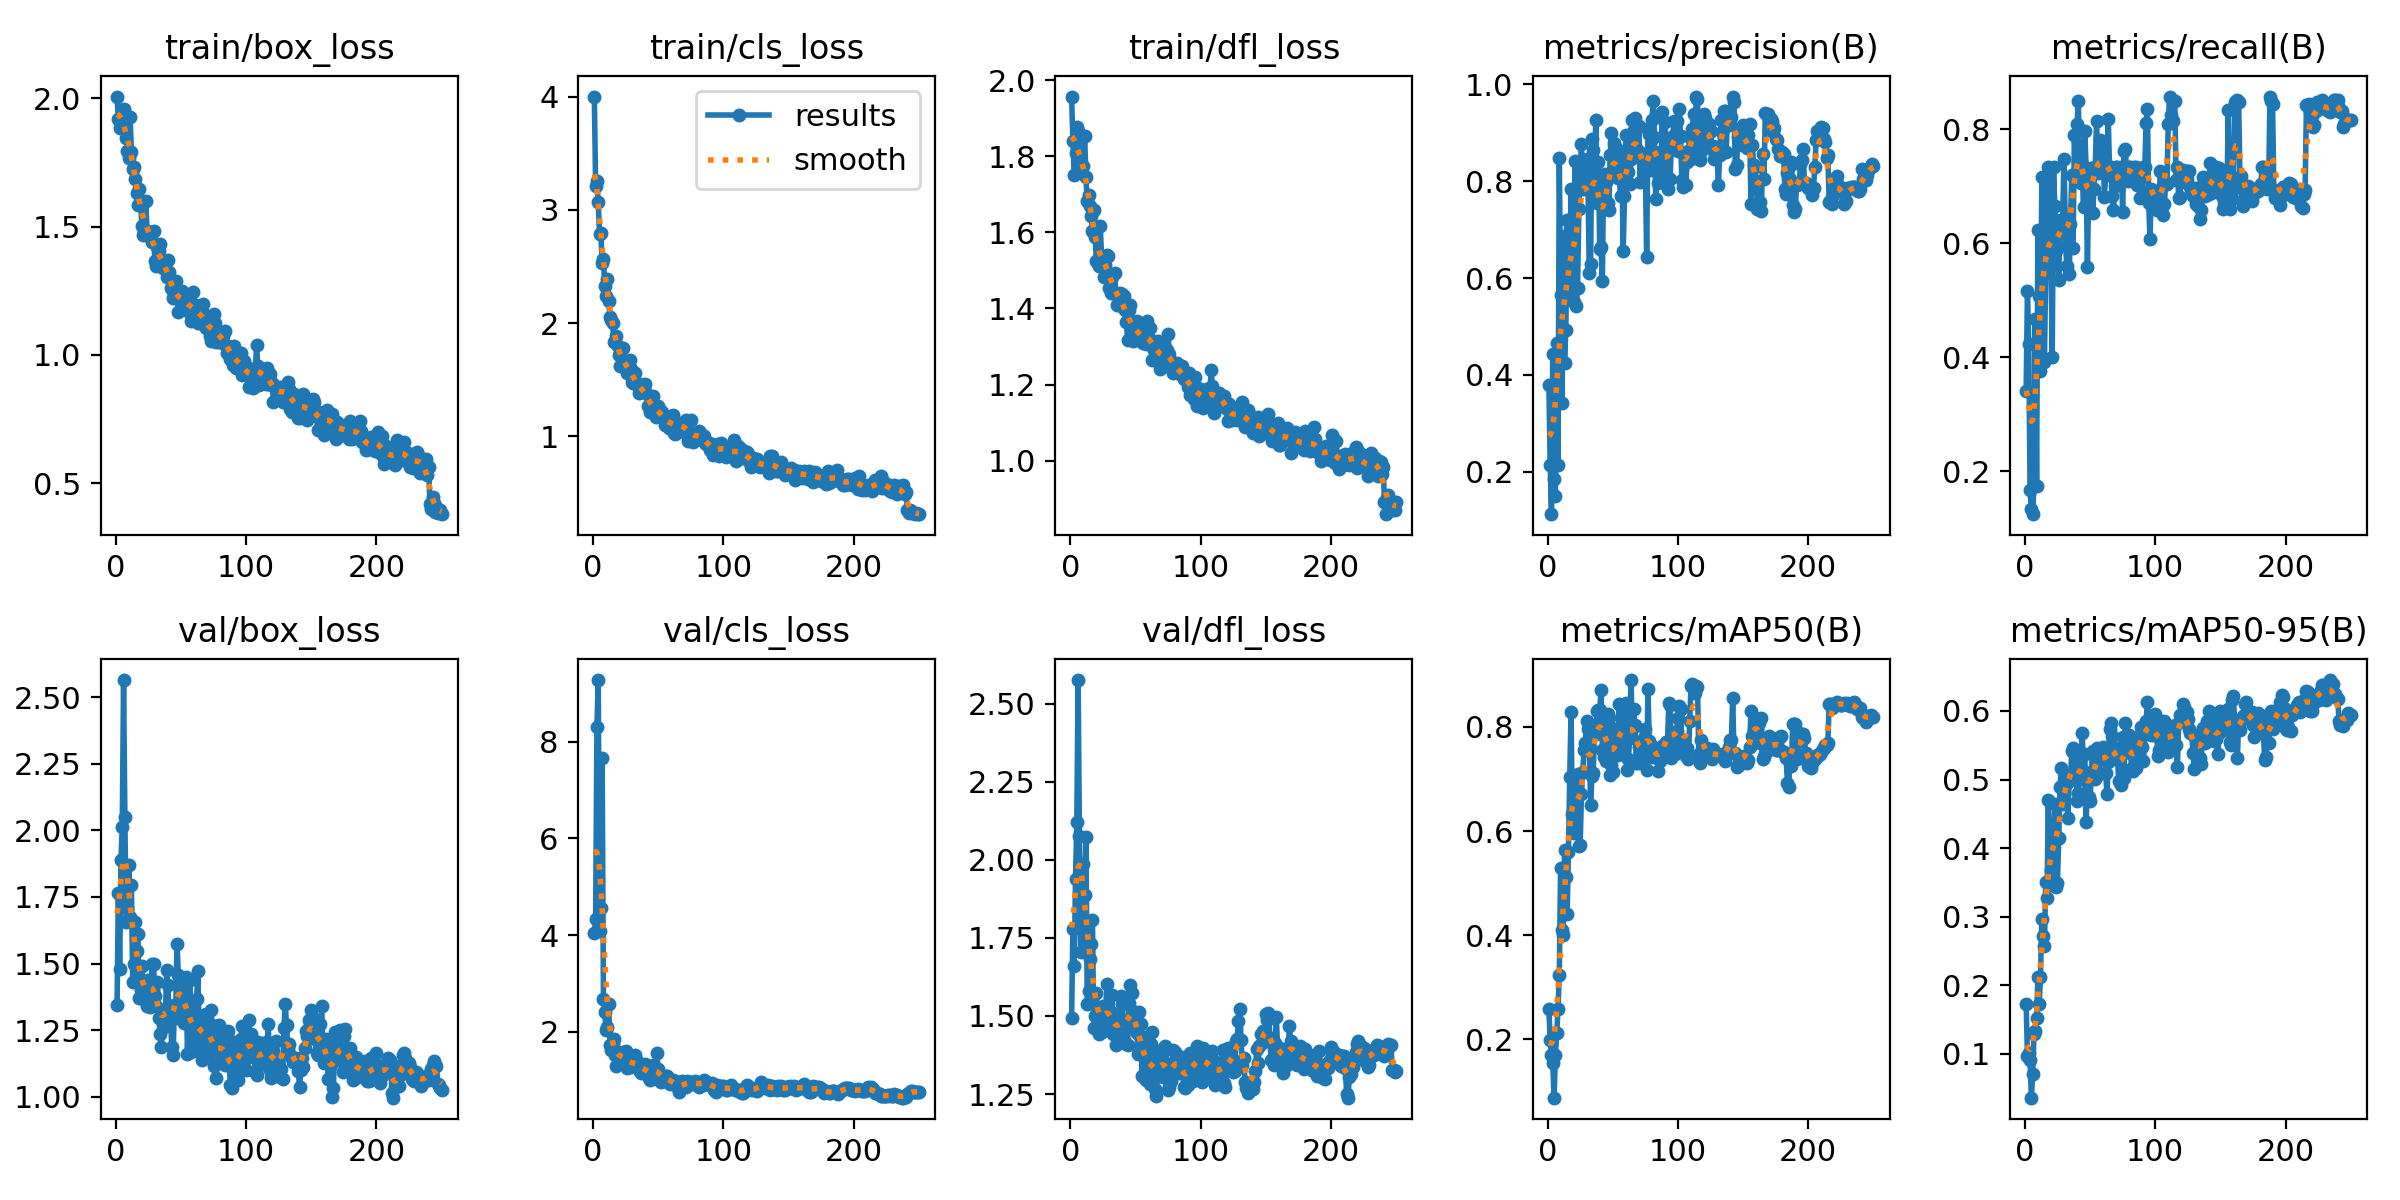

The file beside this chart, header and first rows:
epoch, time, train/box_loss, train/cls_loss, train/dfl_loss, metrics/precision(B), metrics/recall(B), metrics/mAP50(B), metrics/mAP50-95(B), val/box_loss, val/cls_loss, val/dfl_loss, lr/pg0, lr/pg1, lr/pg2
1, 36.42, 2.006, 4.001, 1.957, 0.3791, 0.3417, 0.2592, 0.1732, 1.345, 4.039, 1.494, 0.000406, 0.000406, 0.000406
2, 74.48, 1.919, 3.214, 1.841, 0.2145, 0.5167, 0.1981, 0.09734, 1.764, 4.34, 1.778, 0.0008194, 0.0008194, 0.0008194
3, 112, 1.884, 3.254, 1.751, 0.1124, 0.4232, 0.1692, 0.1011, 1.478, 8.308, 1.661, 0.001229, 0.001229, 0.001229
4, 150.5, 1.92, 3.069, 1.809, 0.4441, 0.1667, 0.1547, 0.09143, 1.889, 9.271, 1.939, 0.001235, 0.001235, 0.001235
5, 187.6, 1.953, 2.784, 1.877, 0.1856, 0.1333, 0.08806, 0.03625, 2.013, 4.094, 2.12, 0.00123, 0.00123, 0.00123
6, 225.2, 1.956, 2.796, 1.868, 0.1494, 0.125, 0.1702, 0.07061, 2.565, 4.559, 2.575, 0.001225, 0.001225, 0.001225
7, 261.9, 1.895, 2.531, 1.8, 0.4651, 0.174, 0.2114, 0.1297, 2.049, 7.67, 2.076, 0.00122, 0.00122, 0.00122
8, 299.1, 1.846, 2.569, 1.756, 0.214, 0.4667, 0.2582, 0.134, 1.657, 2.68, 1.705, 0.001215, 0.001215, 0.001215
9, 337.9, 1.795, 2.33, 1.757, 0.849, 0.175, 0.3238, 0.1517, 1.709, 2.416, 1.894, 0.00121, 0.00121, 0.00121
10, 376.4, 1.765, 2.241, 1.774, 0.5654, 0.624, 0.5291, 0.2119, 1.87, 2.039, 1.987, 0.001205, 0.001205, 0.001205
11, 416.1, 1.927, 2.386, 1.855, 0.3419, 0.5083, 0.4093, 0.1723, 1.676, 2.108, 1.886, 0.0012, 0.0012, 0.0012
12, 454.8, 1.789, 2.196, 1.745, 0.6872, 0.3767, 0.3995, 0.2127, 1.796, 2.57, 2.072, 0.001196, 0.001196, 0.001196
13, 494, 1.725, 2.052, 1.683, 0.4253, 0.716, 0.5633, 0.2967, 1.43, 1.737, 1.537, 0.001191, 0.001191, 0.001191
14, 532.5, 1.73, 2.029, 1.698, 0.4919, 0.596, 0.5111, 0.2722, 1.499, 1.635, 1.579, 0.001186, 0.001186, 0.001186
15, 569.8, 1.684, 2.001, 1.67, 0.7194, 0.3917, 0.4409, 0.2578, 1.657, 1.749, 1.684, 0.001181, 0.001181, 0.001181
16, 606.8, 1.629, 1.834, 1.644, 0.5599, 0.5473, 0.5602, 0.3499, 1.547, 1.856, 1.73, 0.001176, 0.001176, 0.001176
17, 644.3, 1.584, 1.837, 1.604, 0.6267, 0.6417, 0.7035, 0.3269, 1.611, 1.517, 1.806, 0.001171, 0.001171, 0.001171
18, 681.5, 1.646, 1.887, 1.658, 0.7849, 0.7333, 0.8287, 0.4706, 1.369, 1.291, 1.461, 0.001166, 0.001166, 0.001166
19, 719.3, 1.601, 1.801, 1.587, 0.6581, 0.6282, 0.6322, 0.3459, 1.4, 1.579, 1.5, 0.001161, 0.001161, 0.001161
20, 757.9, 1.503, 1.719, 1.526, 0.5501, 0.5822, 0.5956, 0.3685, 1.49, 1.477, 1.572, 0.001156, 0.001156, 0.001156
21, 797, 1.466, 1.622, 1.52, 0.8423, 0.4, 0.6689, 0.4311, 1.368, 1.523, 1.487, 0.001151, 0.001151, 0.001151
22, 837.8, 1.483, 1.621, 1.511, 0.5427, 0.7329, 0.6952, 0.4236, 1.416, 1.407, 1.443, 0.001146, 0.001146, 0.001146
23, 877.4, 1.598, 1.781, 1.617, 0.5802, 0.6654, 0.7105, 0.4642, 1.392, 1.589, 1.484, 0.001141, 0.001141, 0.001141
24, 918, 1.482, 1.631, 1.536, 0.7423, 0.5935, 0.5721, 0.3436, 1.339, 1.531, 1.449, 0.001136, 0.001136, 0.001136
25, 959.4, 1.477, 1.628, 1.516, 0.821, 0.5906, 0.574, 0.3493, 1.44, 1.603, 1.53, 0.001131, 0.001131, 0.001131
26, 998.7, 1.461, 1.561, 1.483, 0.8772, 0.5361, 0.672, 0.4145, 1.337, 1.263, 1.498, 0.001126, 0.001126, 0.001126
27, 1036, 1.466, 1.611, 1.515, 0.7833, 0.6417, 0.7127, 0.4889, 1.418, 1.399, 1.497, 0.001121, 0.001121, 0.001121
28, 1077, 1.44, 1.676, 1.542, 0.8293, 0.6186, 0.7562, 0.5173, 1.497, 1.282, 1.601, 0.001116, 0.001116, 0.001116
29, 1111, 1.482, 1.596, 1.538, 0.7977, 0.6385, 0.7686, 0.4636, 1.498, 1.317, 1.499, 0.001111, 0.001111, 0.001111
30, 1133, 1.366, 1.484, 1.454, 0.8464, 0.7477, 0.8116, 0.4805, 1.377, 1.359, 1.469, 0.001106, 0.001106, 0.001106
31, 1155, 1.346, 1.472, 1.44, 0.7887, 0.6386, 0.7959, 0.506, 1.339, 1.29, 1.513, 0.001102, 0.001102, 0.001102
32, 1178, 1.422, 1.561, 1.482, 0.6109, 0.5597, 0.7614, 0.4955, 1.432, 1.518, 1.566, 0.001097, 0.001097, 0.001097
33, 1200, 1.407, 1.461, 1.441, 0.6291, 0.6, 0.6508, 0.4442, 1.297, 1.422, 1.441, 0.001092, 0.001092, 0.001092
34, 1223, 1.43, 1.475, 1.492, 0.8874, 0.5456, 0.7059, 0.5026, 1.237, 1.407, 1.47, 0.001087, 0.001087, 0.001087
35, 1246, 1.37, 1.385, 1.437, 0.8648, 0.6338, 0.7115, 0.4996, 1.186, 1.213, 1.408, 0.001082, 0.001082, 0.001082
36, 1268, 1.34, 1.411, 1.408, 0.8396, 0.7202, 0.7878, 0.5422, 1.311, 1.304, 1.453, 0.001077, 0.001077, 0.001077
37, 1290, 1.34, 1.392, 1.41, 0.9264, 0.5916, 0.7866, 0.5464, 1.262, 1.148, 1.424, 0.001072, 0.001072, 0.001072
38, 1314, 1.354, 1.451, 1.441, 0.7559, 0.7896, 0.8301, 0.5404, 1.283, 1.246, 1.489, 0.001067, 0.001067, 0.001067
39, 1336, 1.304, 1.431, 1.418, 0.8402, 0.7132, 0.832, 0.5343, 1.475, 1.224, 1.565, 0.001062, 0.001062, 0.001062
40, 1359, 1.369, 1.466, 1.437, 0.6601, 0.8083, 0.8328, 0.4691, 1.419, 1.332, 1.538, 0.001057, 0.001057, 0.001057
41, 1381, 1.323, 1.38, 1.432, 0.665, 0.8492, 0.8709, 0.481, 1.301, 1.295, 1.42, 0.001052, 0.001052, 0.001052
42, 1403, 1.261, 1.269, 1.396, 0.593, 0.7333, 0.7561, 0.5057, 1.286, 1.176, 1.461, 0.001047, 0.001047, 0.001047
43, 1426, 1.257, 1.27, 1.365, 0.8058, 0.705, 0.7416, 0.5142, 1.186, 1.043, 1.41, 0.001042, 0.001042, 0.001042
44, 1448, 1.222, 1.215, 1.318, 0.8157, 0.7333, 0.7824, 0.5685, 1.158, 1.006, 1.406, 0.001037, 0.001037, 0.001037
45, 1472, 1.232, 1.304, 1.396, 0.7982, 0.6638, 0.7337, 0.5115, 1.345, 1.054, 1.54, 0.001032, 0.001032, 0.001032
46, 1495, 1.288, 1.355, 1.41, 0.755, 0.796, 0.8251, 0.5366, 1.319, 1.309, 1.6, 0.001027, 0.001027, 0.001027
47, 1518, 1.224, 1.256, 1.361, 0.7408, 0.7312, 0.818, 0.4377, 1.575, 1.219, 1.573, 0.001022, 0.001022, 0.001022
48, 1540, 1.166, 1.167, 1.314, 0.8545, 0.5583, 0.7071, 0.4959, 1.457, 1.157, 1.515, 0.001017, 0.001017, 0.001017
49, 1564, 1.231, 1.176, 1.34, 0.8988, 0.7049, 0.7273, 0.4742, 1.423, 1.562, 1.491, 0.001012, 0.001012, 0.001012
50, 1587, 1.236, 1.271, 1.354, 0.8115, 0.6917, 0.7133, 0.469, 1.42, 1.233, 1.472, 0.001007, 0.001007, 0.001007
51, 1611, 1.25, 1.235, 1.366, 0.879, 0.7313, 0.7455, 0.5106, 1.288, 0.9965, 1.445, 0.001002, 0.001002, 0.001002
52, 1634, 1.18, 1.209, 1.326, 0.8698, 0.6535, 0.7958, 0.5411, 1.277, 0.9586, 1.377, 0.0009976, 0.0009976, 0.0009976
53, 1657, 1.217, 1.218, 1.327, 0.8674, 0.6954, 0.7684, 0.5141, 1.431, 1.005, 1.511, 0.0009926, 0.0009926, 0.0009926
54, 1680, 1.228, 1.187, 1.338, 0.8062, 0.7333, 0.7468, 0.5012, 1.451, 1.061, 1.475, 0.0009877, 0.0009877, 0.0009877
55, 1703, 1.193, 1.101, 1.312, 0.8071, 0.815, 0.8441, 0.5454, 1.161, 1.064, 1.308, 0.0009827, 0.0009827, 0.0009827
56, 1726, 1.168, 1.104, 1.31, 0.7692, 0.7226, 0.7538, 0.5335, 1.335, 1.093, 1.385, 0.0009778, 0.0009778, 0.0009778
57, 1751, 1.211, 1.118, 1.329, 0.8429, 0.7289, 0.7862, 0.5075, 1.44, 1.085, 1.434, 0.0009728, 0.0009728, 0.0009728
58, 1773, 1.132, 1.074, 1.305, 0.6561, 0.7813, 0.8274, 0.5424, 1.169, 0.9735, 1.294, 0.0009679, 0.0009679, 0.0009679
59, 1797, 1.245, 1.168, 1.366, 0.7693, 0.728, 0.8078, 0.5447, 1.231, 0.9275, 1.335, 0.0009629, 0.0009629, 0.0009629
60, 1820, 1.182, 1.157, 1.323, 0.8948, 0.7749, 0.8464, 0.548, 1.19, 0.963, 1.345, 0.0009579, 0.0009579, 0.0009579
... 190 more rows
